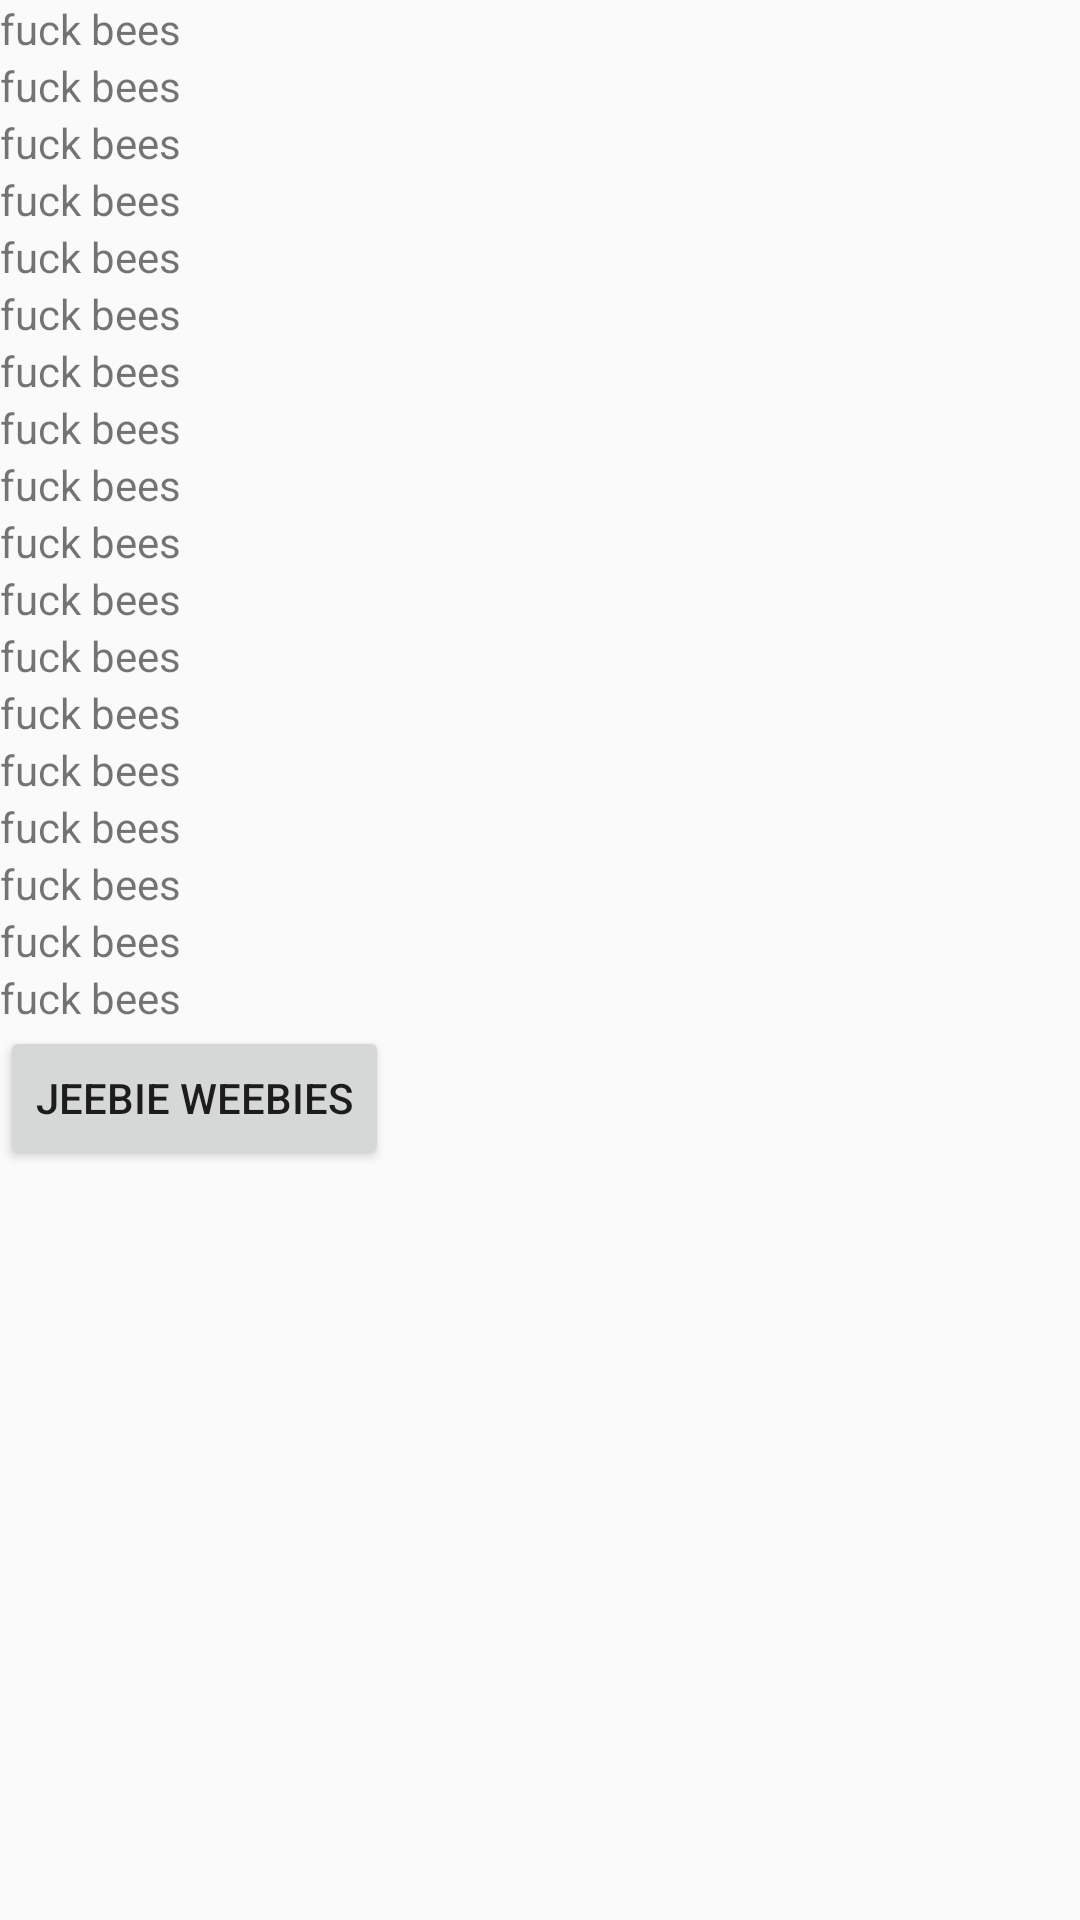

This screen was rendered from an Android layout file. Write that file and the resources it references.
<!-- AndroidManifest.xml: application theme AppTheme -->
<!-- res/layout/bottom_sheet.xml -->
<?xml version="1.0" encoding="utf-8"?>
<LinearLayout xmlns:android="http://schemas.android.com/apk/res/android"
    android:layout_width="match_parent"
    android:layout_height="match_parent"
    android:orientation="vertical">

    <TextView
        android:layout_width="wrap_content"
        android:layout_height="wrap_content"
        android:text="fuck bees" />

    <TextView
        android:layout_width="wrap_content"
        android:layout_height="wrap_content"
        android:text="fuck bees" />

    <TextView
        android:layout_width="wrap_content"
        android:layout_height="wrap_content"
        android:text="fuck bees" />

    <TextView
        android:layout_width="wrap_content"
        android:layout_height="wrap_content"
        android:text="fuck bees" />

    <TextView
        android:layout_width="wrap_content"
        android:layout_height="wrap_content"
        android:text="fuck bees" />

    <TextView
        android:layout_width="wrap_content"
        android:layout_height="wrap_content"
        android:text="fuck bees" />

    <TextView
        android:layout_width="wrap_content"
        android:layout_height="wrap_content"
        android:text="fuck bees" />

    <TextView
        android:layout_width="wrap_content"
        android:layout_height="wrap_content"
        android:text="fuck bees" />

    <TextView
        android:layout_width="wrap_content"
        android:layout_height="wrap_content"
        android:text="fuck bees" />

    <TextView
        android:layout_width="wrap_content"
        android:layout_height="wrap_content"
        android:text="fuck bees" />

    <TextView
        android:layout_width="wrap_content"
        android:layout_height="wrap_content"
        android:text="fuck bees" />

    <TextView
        android:layout_width="wrap_content"
        android:layout_height="wrap_content"
        android:text="fuck bees" />

    <TextView
        android:layout_width="wrap_content"
        android:layout_height="wrap_content"
        android:text="fuck bees" />

    <TextView
        android:layout_width="wrap_content"
        android:layout_height="wrap_content"
        android:text="fuck bees" />

    <TextView
        android:layout_width="wrap_content"
        android:layout_height="wrap_content"
        android:text="fuck bees" />

    <TextView
        android:layout_width="wrap_content"
        android:layout_height="wrap_content"
        android:text="fuck bees" />

    <TextView
        android:layout_width="wrap_content"
        android:layout_height="wrap_content"
        android:text="fuck bees" />

    <TextView
        android:layout_width="wrap_content"
        android:layout_height="wrap_content"
        android:text="fuck bees" />

    <Button
        android:text="jeebie weebies"
        android:layout_width="wrap_content"
        android:layout_height="wrap_content" />
</LinearLayout>
<!-- resources referenced by this layout -->
<resources>
  <style name="AppTheme" parent="Theme.AppCompat.Light.NoActionBar">
          
          <item name="colorPrimary">@color/primary</item>
          <item name="colorPrimaryDark">@color/primary_dark</item>
          <item name="colorAccent">@color/accent</item>
          <item name="actionOverflowButtonStyle">@style/DotsWhiteTheme</item>
      </style>
  <color name="primary">#607D8B</color>
  <color name="primary_dark">#455A64</color>
  <color name="accent">#03A9F4</color>
  <style name="DotsWhiteTheme" parent="@style/Widget.AppCompat.ActionButton.Overflow">
          <item name="android:tint">@android:color/white</item>
      </style>
</resources>
